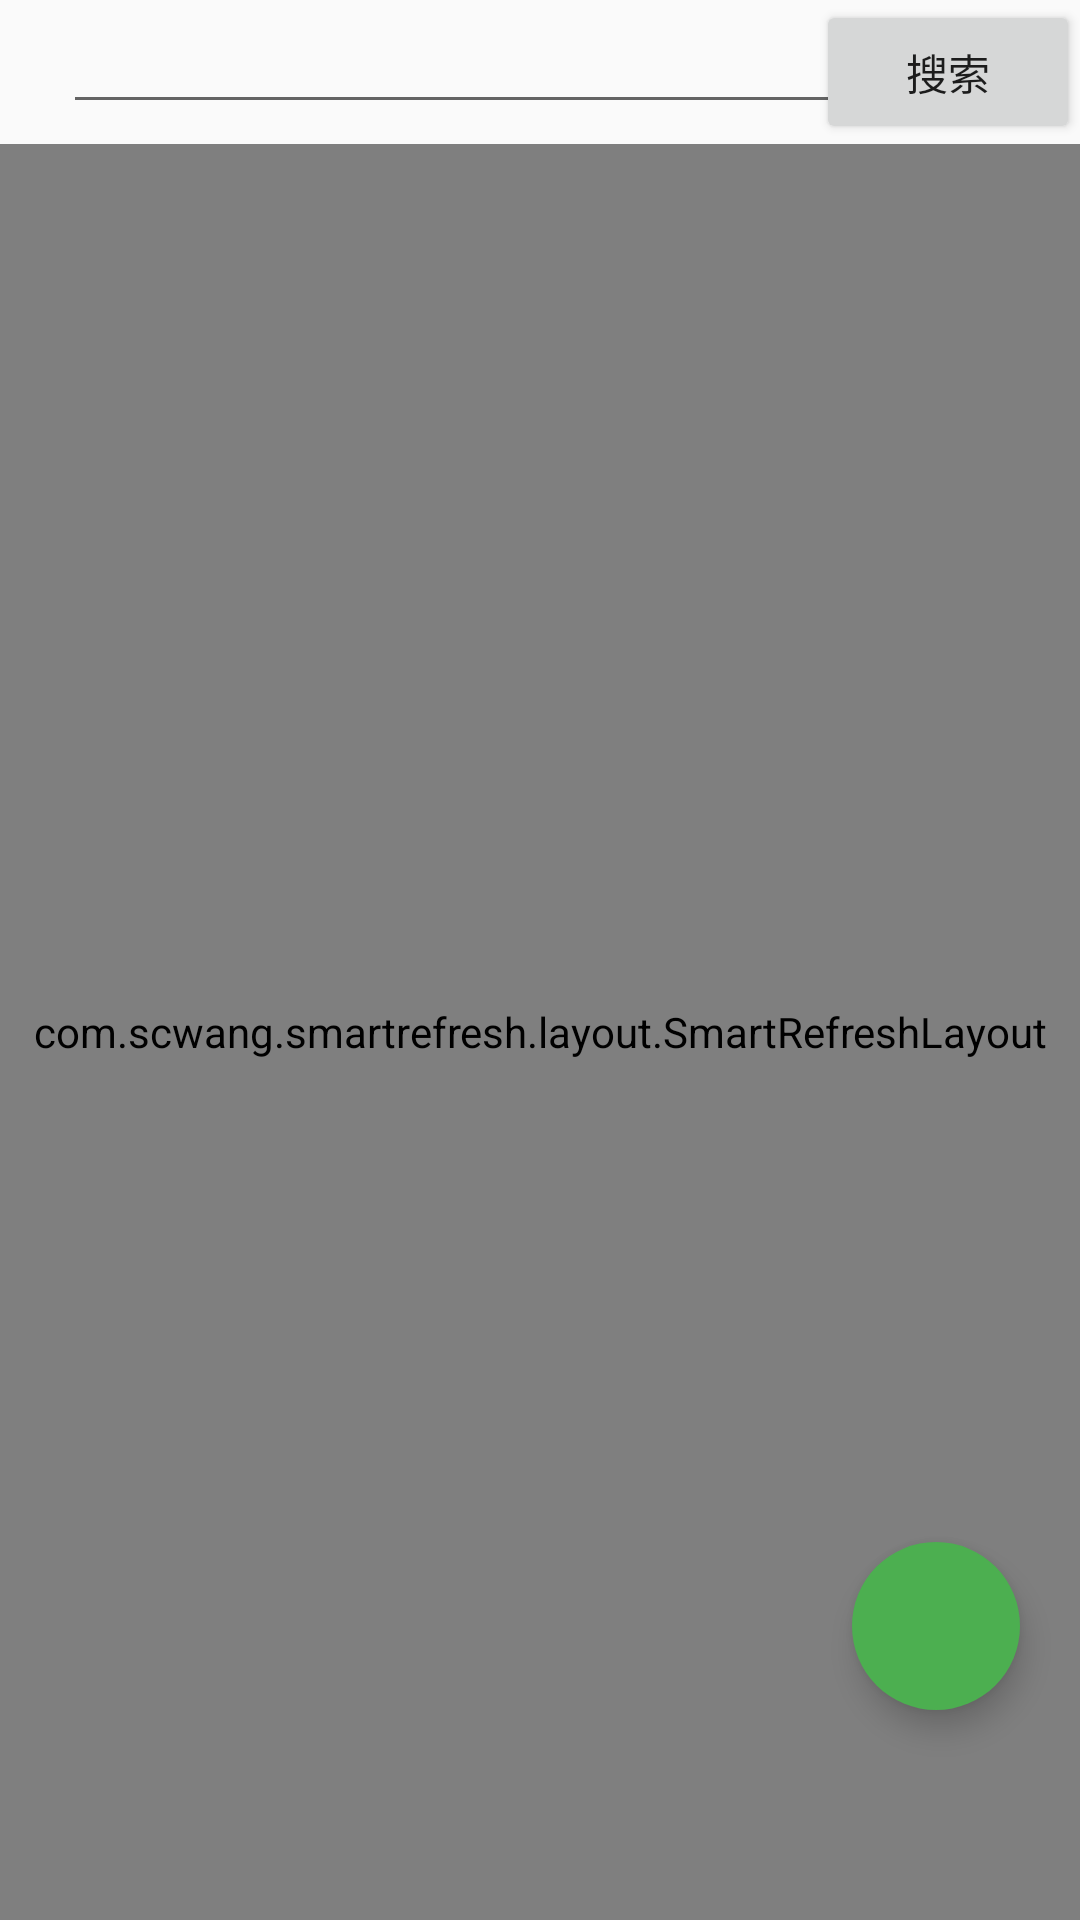

Reconstruct the res/layout file that produces this screen, plus the resources it refers to.
<!-- AndroidManifest.xml: application theme AppTheme -->
<!-- res/layout/gg_item.xml -->
<?xml version="1.0" encoding="utf-8"?>
<LinearLayout xmlns:android="http://schemas.android.com/apk/res/android"
    android:layout_width="match_parent"
    android:layout_height="match_parent"
    xmlns:app="http://schemas.android.com/apk/res-auto"
    android:orientation="vertical">

    <RelativeLayout
        android:layout_width="match_parent"
        android:layout_height="wrap_content">

        <EditText
            android:id="@+id/gg_ed"
            android:layout_width="270dp"
            android:layout_height="wrap_content"
            android:layout_marginLeft="21dp"
            android:layout_marginStart="21dp"
            android:drawableLeft="@drawable/search_button" />

        <Button
            android:id="@+id/gg_button"
            android:layout_width="wrap_content"
            android:layout_height="wrap_content"
            android:layout_centerVertical="true"
            android:layout_alignParentRight="true"
            android:text="搜索" />
    </RelativeLayout>
    <FrameLayout
        android:layout_width="match_parent"
        android:layout_height="match_parent">
    <com.scwang.smartrefresh.layout.SmartRefreshLayout
        android:id="@+id/gg_smart"
        android:layout_width="match_parent"
        android:layout_height="match_parent">

        <android.support.v7.widget.RecyclerView
            android:id="@+id/gg_rlv"
            android:layout_width="match_parent"
            android:layout_height="match_parent" />
    </com.scwang.smartrefresh.layout.SmartRefreshLayout>
    <android.support.design.widget.FloatingActionButton
        android:id="@+id/floatbutton"
        android:layout_width="wrap_content"
        android:layout_height="wrap_content"
        android:layout_gravity="end|bottom"
        android:layout_marginBottom="70dp"
        android:layout_marginRight="20dp"
        android:backgroundTint="@color/Green"
        android:clickable="true"
        android:src="@drawable/jiantou"
        app:borderWidth="0dp"
        app:elevation="6dp"
        app:pressedTranslationZ="10dp"
        app:rippleColor="#0097a7" />
    </FrameLayout>
</LinearLayout>
<!-- resources referenced by this layout -->
<resources>
  <color name="Green">#4caf50</color>
  <style name="AppTheme" parent="Theme.AppCompat.DayNight.NoActionBar">
          
          <item name="colorPrimary">@color/colorPrimary</item>
          <item name="colorPrimaryDark">@color/colorPrimary</item>
          <item name="colorAccent">@color/colorAccent</item> 
          //沉浸状态栏
          <item name="android:windowIsTranslucent">true</item>
          <item name="android:windowTranslucentStatus" tools:ignore="NewApi">true</item>
      </style>
  <color name="colorPrimary">#3F51B5</color>
  <color name="colorAccent">#FF4081</color>
</resources>
